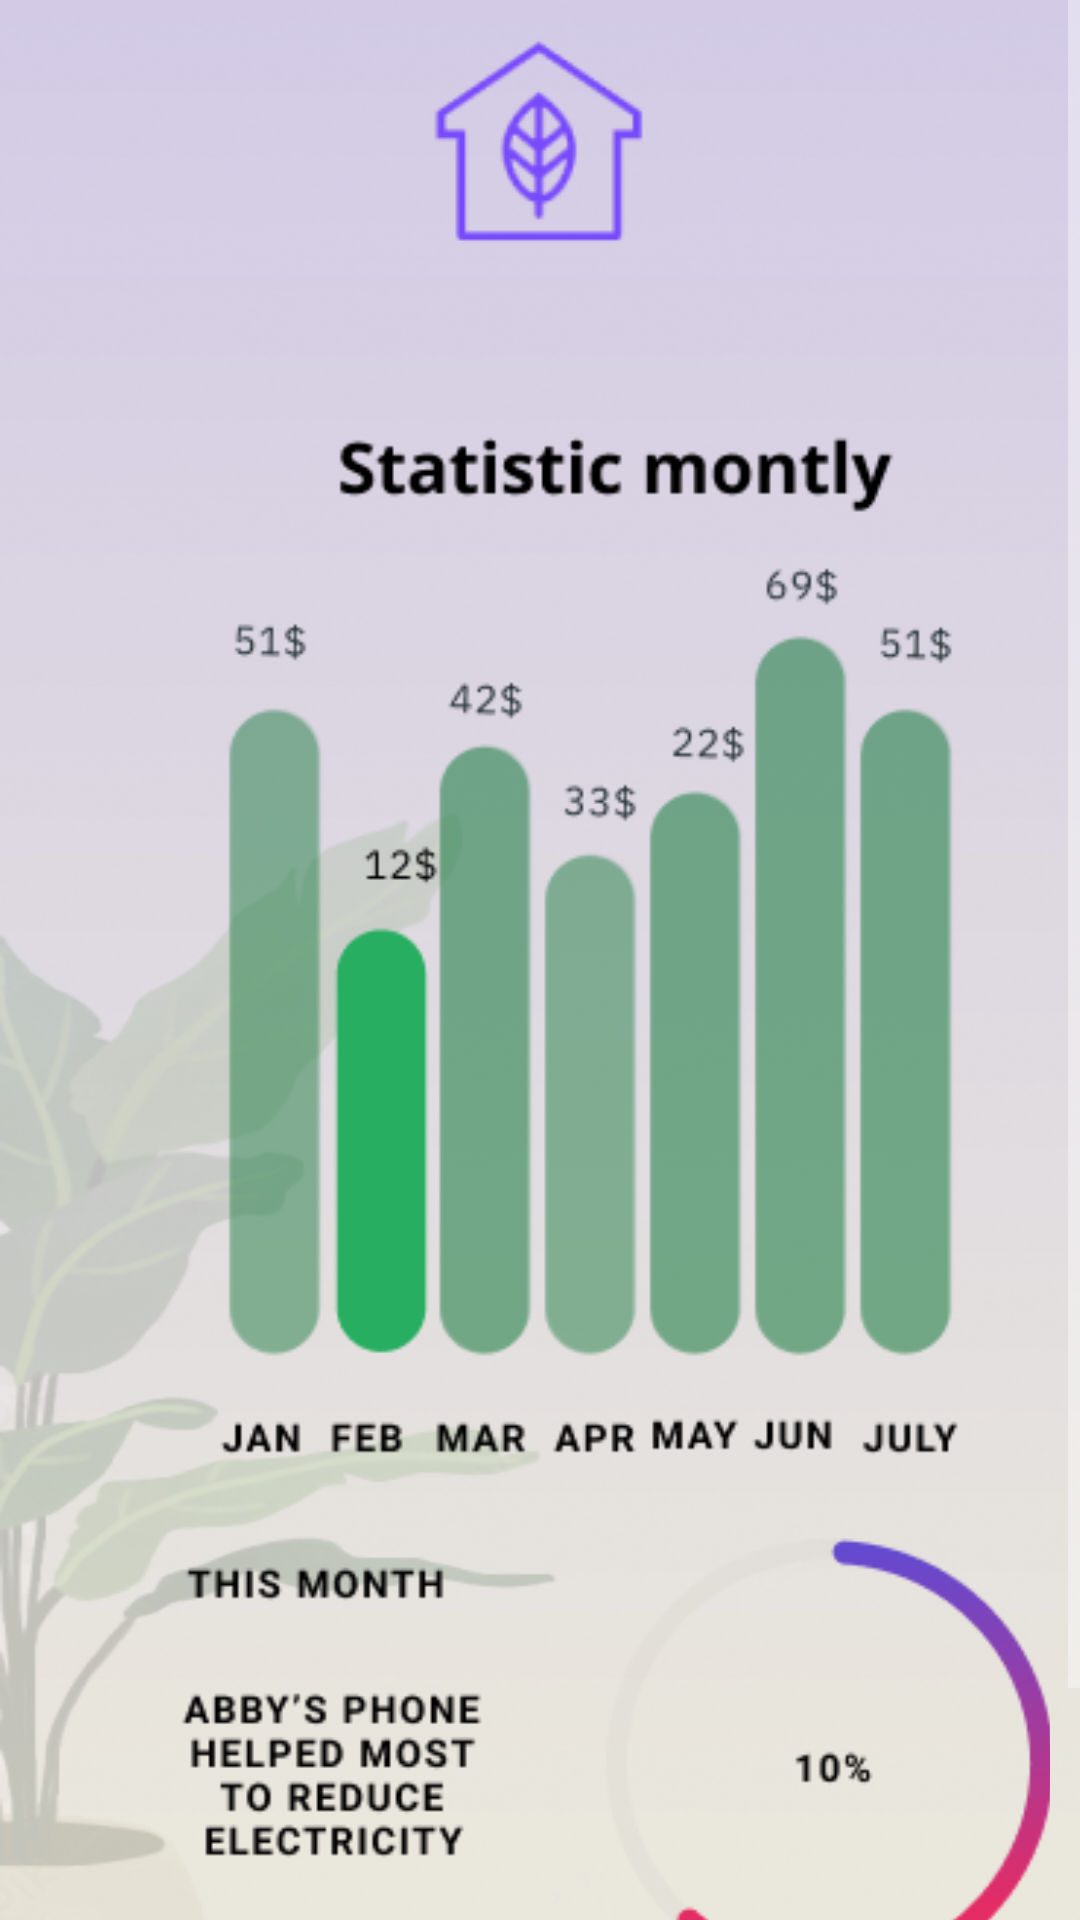

The Android layout XML behind this screen, and the referenced resources:
<!-- AndroidManifest.xml: application theme Theme.SmartHome -->
<!-- res/layout/statistic_mountly.xml -->
<?xml version="1.0" encoding="utf-8"?>
<ScrollView xmlns:android="http://schemas.android.com/apk/res/android"
    xmlns:app="http://schemas.android.com/apk/res-auto"
    xmlns:tools="http://schemas.android.com/tools"
    android:layout_width="match_parent"
    android:layout_height="match_parent"
    android:background="@drawable/backgroundsecond"
    android:foregroundGravity="center"
    tools:context=".MainActivity">

    <LinearLayout
        android:layout_width="match_parent"
        android:layout_height="wrap_content"
        android:orientation="vertical">

        <ImageView
            android:layout_width="wrap_content"
            android:layout_height="wrap_content"
            android:layout_gravity="center"
            android:contentDescription="@string/logo"
            android:src="@drawable/logo" />

        <RelativeLayout xmlns:android="http://schemas.android.com/apk/res/android"
            xmlns:app="http://schemas.android.com/apk/res-auto"
            xmlns:tools="http://schemas.android.com/tools"
            android:layout_width="match_parent"
            android:layout_height="match_parent"
            tools:context=".MainActivity">



        </RelativeLayout>
        <GridLayout
            android:layout_width="match_parent"
            android:layout_height="match_parent"
            android:layout_gravity="center_horizontal"
            android:layout_margin="10dp"
            android:alignmentMode="alignMargins"
            android:columnCount="2"
            android:columnOrderPreserved="false"
            android:rowCount="4">


            <LinearLayout
                android:layout_width="404dp"
                android:layout_height="520dp"
                android:gravity="center"
                android:orientation="horizontal">

            </LinearLayout>

            <ImageView
                android:layout_width="397dp"

                android:layout_height="555dp"
                android:layout_row="0"
                android:layout_column="0"
                android:layout_gravity="center"
                android:contentDescription="@string/logo"
                android:src="@drawable/chetiri" />


        </GridLayout>

        <androidx.coordinatorlayout.widget.CoordinatorLayout
            android:layout_width="match_parent"
            android:layout_height="match_parent">

            <com.google.android.material.bottomappbar.BottomAppBar
                android:id="@+id/bottomAppBar"
                android:layout_width="match_parent"
                android:layout_height="match_parent"
                android:layout_gravity="bottom"
                app:backgroundTint="#F8F0D9"
                app:fabCradleMargin="20dp"
                app:fabCradleRoundedCornerRadius="20dp"
                app:fabCradleVerticalOffset="0dp">

                <com.google.android.material.bottomnavigation.BottomNavigationView
                    android:id="@+id/bottomNavigationView"
                    android:layout_width="match_parent"
                    android:layout_height="45dp"
                    android:layout_marginEnd="16dp"
                    android:background="@android:color/transparent"
                    app:menu="@menu/bottom_nav_menu" >
                    <ImageView
                        android:id="@+id/imageViewStatistics"
                        android:layout_marginTop="6dp"
                        android:layout_marginLeft="250dp"
                        android:layout_width="wrap_content"
                        android:layout_height="wrap_content"
                        app:srcCompat="@drawable/ic_electrical" />

                    <ImageView
                        android:id="@+id/imageViewhome2"
                        android:layout_marginLeft="67dp"
                        android:layout_marginTop="5dp"
                        android:layout_width="wrap_content"
                        android:layout_height="wrap_content"
                        app:srcCompat="@drawable/ic_home" />
                </com.google.android.material.bottomnavigation.BottomNavigationView>

            </com.google.android.material.bottomappbar.BottomAppBar>

            <com.google.android.material.floatingactionbutton.FloatingActionButton
                android:id="@+id/fab"
                android:layout_width="wrap_content"
                android:layout_height="wrap_content"
                android:src="@drawable/ic_outline_add_circle_24"
                app:backgroundTint="#FFFFFF"
                app:layout_anchor="@+id/bottomAppBar"
                app:layout_anchorGravity="center" />

        </androidx.coordinatorlayout.widget.CoordinatorLayout>


    </LinearLayout>

</ScrollView>
<!-- resources referenced by this layout -->
<resources>
  <!-- drawable backgroundsecond: png bitmap (drawable, 190761 bytes) -->
  <!-- drawable chetiri: png bitmap (drawable, 24197 bytes) -->
  <!-- drawable ic_electrical (drawable) -->
  <vector xmlns:android="http://schemas.android.com/apk/res/android"
      android:width="26dp"
      android:height="26dp"
      android:id="@+id/electrical"
      android:viewportWidth="21"
      android:viewportHeight="21"
      android:tint="@color/logocolor">
    <path
        android:fillColor="@android:color/black"
        android:pathData="M21,14c0,-0.55 -0.45,-1 -1,-1h-2v2h2C20.55,15 21,14.55 21,14z"/>
    <path
        android:fillColor="@android:color/white"
        android:pathData="M20,17h-2v2h2c0.55,0 1,-0.45 1,-1C21,17.45 20.55,17 20,17z"/>
    <path
        android:fillColor="@android:color/white"
        android:pathData="M12,14h-2v4h2c0,1.1 0.9,2 2,2h3v-8h-3C12.9,12 12,12.9 12,14z"/>
    <path
        android:fillColor="@android:color/white"
        android:pathData="M5,13c0,-1.1 0.9,-2 2,-2h1.5c1.93,0 3.5,-1.57 3.5,-3.5S10.43,4 8.5,4H5C4.45,4 4,4.45 4,5c0,0.55 0.45,1 1,1h3.5C9.33,6 10,6.67 10,7.5S9.33,9 8.5,9H7c-2.21,0 -4,1.79 -4,4c0,2.21 1.79,4 4,4h2v-2H7C5.9,15 5,14.1 5,13z"/>
  </vector>
  <!-- drawable ic_home (drawable) -->
  <vector xmlns:android="http://schemas.android.com/apk/res/android"
      android:width="65dp"
      android:height="65dp"
      android:viewportWidth="28"
      android:viewportHeight="29"
      android:tint="@color/logocolor">
    <path
        android:fillColor="@android:color/black"
        android:pathData="M10,19v-5h4v5c0,0.55 0.45,1 1,1h3c0.55,0 1,-0.45 1,-1v-7h1.7c0.46,0 0.68,-0.57 0.33,-0.87L12.67,3.6c-0.38,-0.34 -0.96,-0.34 -1.34,0l-8.36,7.53c-0.34,0.3 -0.13,0.87 0.33,0.87H5v7c0,0.55 0.45,1 1,1h3c0.55,0 1,-0.45 1,-1z"/>
  </vector>
  <!-- drawable ic_outline_add_circle_24 (drawable) -->
  <vector android:height="24dp" android:tint="#9D02FF"
      android:viewportHeight="22" android:viewportWidth="22"
      android:width="24dp" xmlns:android="http://schemas.android.com/apk/res/android">
      <path android:fillColor="@android:color/white" android:pathData="M12,2C6.48,2 2,6.48 2,12s4.48,10 10,10 10,-4.48 10,-10S17.52,2 12,2zM17,13h-4v4h-2v-4L7,13v-2h4L11,7h2v4h4v2z"/>
  </vector>
  <!-- drawable logo: png bitmap (drawable, 4818 bytes) -->
  <string name="logo">logo</string>
  <style name="Theme.SmartHome" parent="Theme.MaterialComponents">
          
          <item name="colorPrimary">@color/purple_500</item>
          <item name="colorPrimaryVariant">@color/purple_700</item>
          <item name="colorOnPrimary">@color/white</item>
          
          <item name="colorSecondary">@color/teal_200</item>
          <item name="colorSecondaryVariant">@color/teal_700</item>
          <item name="colorOnSecondary">@color/black</item>
          
          <item name="android:statusBarColor" tools:targetApi="l">?attr/colorPrimaryVariant</item>
          
      </style>
  <color name="logocolor">#774AFC</color>
  <color name="purple_500">#FF6200EE</color>
  <color name="purple_700">#FF3700B3</color>
  <color name="white">#000</color>
  <color name="teal_200">#FF03DAC5</color>
  <color name="teal_700">#FF018786</color>
  <color name="black">#000</color>
</resources>
